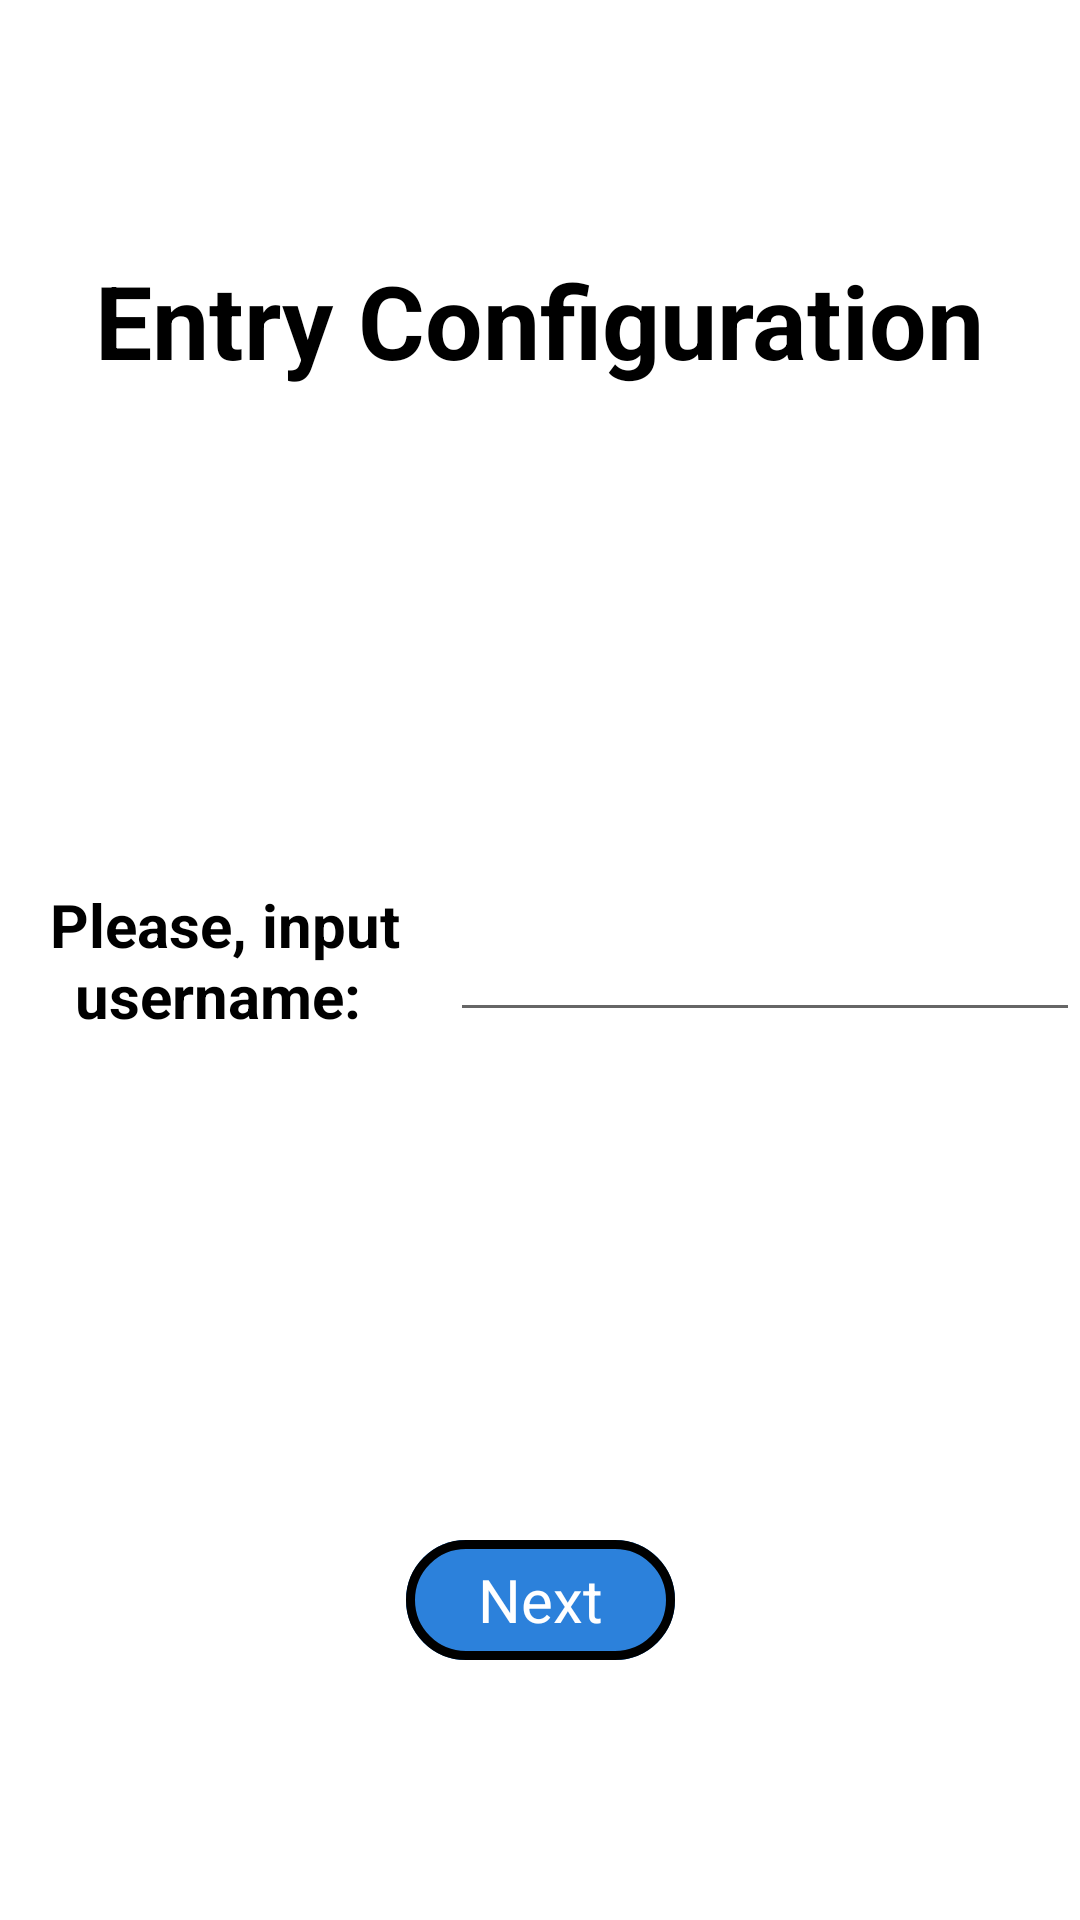

Android layout source for this screen:
<!-- AndroidManifest.xml: application theme Theme.BoardGameCollector -->
<!-- res/layout/fragment_first.xml -->
<?xml version="1.0" encoding="utf-8"?>
<androidx.constraintlayout.widget.ConstraintLayout xmlns:android="http://schemas.android.com/apk/res/android"
    xmlns:app="http://schemas.android.com/apk/res-auto"
    xmlns:tools="http://schemas.android.com/tools"
    android:id="@+id/mainLayoutFF"
    android:layout_width="match_parent"
    android:layout_height="match_parent"
    tools:context=".FirstFragment">

    <androidx.constraintlayout.widget.ConstraintLayout
        android:id="@+id/titleLayoutFF"
        android:layout_width="0dp"
        android:layout_height="0dp"
        app:layout_constraintBottom_toTopOf="@+id/inputLayoutFF"
        app:layout_constraintEnd_toEndOf="parent"
        app:layout_constraintHorizontal_bias="0.5"
        app:layout_constraintStart_toStartOf="parent"
        app:layout_constraintTop_toTopOf="parent">

        <TextView
            android:id="@+id/titleTextFF"
            android:layout_width="wrap_content"
            android:layout_height="wrap_content"
            android:text="Entry Configuration"
            android:textColor="#000000"
            android:textSize="34sp"
            android:textStyle="bold"
            app:layout_constraintBottom_toBottomOf="parent"
            app:layout_constraintEnd_toEndOf="parent"
            app:layout_constraintStart_toStartOf="parent"
            app:layout_constraintTop_toTopOf="parent" />
    </androidx.constraintlayout.widget.ConstraintLayout>

    <androidx.constraintlayout.widget.ConstraintLayout
        android:id="@+id/inputLayoutFF"
        android:layout_width="0dp"
        android:layout_height="0dp"
        app:layout_constraintBottom_toTopOf="@+id/bottomLayoutFF"
        app:layout_constraintEnd_toEndOf="parent"
        app:layout_constraintStart_toStartOf="parent"
        app:layout_constraintTop_toBottomOf="@+id/titleLayoutFF">

        <TextView
            android:id="@+id/nicknameTextFF"
            android:layout_width="0dp"
            android:layout_height="wrap_content"
            android:text="Please, input username: "
            android:textAlignment="center"
            android:textColor="@color/black"
            android:textSize="20sp"
            android:textStyle="bold"
            app:layout_constraintBottom_toBottomOf="parent"
            app:layout_constraintEnd_toStartOf="@+id/nicknameInputFF"
            app:layout_constraintHorizontal_bias="0.5"
            app:layout_constraintStart_toStartOf="parent"
            app:layout_constraintTop_toTopOf="parent" />

        <EditText
            android:id="@+id/nicknameInputFF"
            android:layout_width="wrap_content"
            android:layout_height="wrap_content"
            android:ems="10"
            android:inputType="textPersonName"
            android:minHeight="48dp"
            android:paddingLeft="10dp"
            android:textColor="@color/black"
            app:layout_constraintBottom_toBottomOf="parent"
            app:layout_constraintEnd_toEndOf="parent"
            app:layout_constraintHorizontal_bias="0.5"
            app:layout_constraintStart_toEndOf="@+id/nicknameTextFF"
            app:layout_constraintTop_toTopOf="parent"
            tools:ignore="SpeakableTextPresentCheck" />
    </androidx.constraintlayout.widget.ConstraintLayout>

    <androidx.constraintlayout.widget.ConstraintLayout
        android:id="@+id/bottomLayoutFF"
        android:layout_width="0dp"
        android:layout_height="0dp"
        app:layout_constraintBottom_toBottomOf="parent"
        app:layout_constraintEnd_toEndOf="parent"
        app:layout_constraintHorizontal_bias="0.5"
        app:layout_constraintStart_toStartOf="parent"
        app:layout_constraintTop_toBottomOf="@+id/inputLayoutFF">

        <Button
            android:id="@+id/toSFButtonFF"
            style="@style/Widget.Material3.Button"
            android:layout_width="wrap_content"
            android:layout_height="wrap_content"
            android:backgroundTint="#2C81DB"
            android:backgroundTintMode="src_in"
            android:shadowColor="@color/black"
            android:text="@string/next"
            android:textColor="@color/white"
            android:textSize="20dp"
            app:layout_constraintBottom_toBottomOf="parent"
            app:layout_constraintEnd_toEndOf="parent"
            app:layout_constraintStart_toStartOf="parent"
            app:layout_constraintTop_toTopOf="parent"
            app:rippleColor="#472525"
            app:strokeColor="@color/black"
            app:strokeWidth="3dp" />

    </androidx.constraintlayout.widget.ConstraintLayout>

</androidx.constraintlayout.widget.ConstraintLayout>
<!-- resources referenced by this layout -->
<resources>
  <string name="next">Next</string>
  <style name="Theme.BoardGameCollector" parent="Theme.MaterialComponents.DayNight.NoActionBar">
          
          <item name="colorPrimary">@color/purple_500</item>
          <item name="colorPrimaryVariant">@color/purple_700</item>
          <item name="colorOnPrimary">@color/white</item>
          
          <item name="colorSecondary">@color/teal_200</item>
          <item name="colorSecondaryVariant">@color/teal_700</item>
          <item name="colorOnSecondary">@color/black</item>
          
          <item name="android:statusBarColor" tools:targetApi="l">?attr/colorPrimaryVariant</item>
          
      </style>
  <!-- not gathered from this repository: default colours our renderer supplied (Android Studio template values) -->
  <color name="purple_500">#FF6200EE</color>
  <color name="purple_700">#FF3700B3</color>
  <color name="teal_200">#FF03DAC5</color>
  <color name="teal_700">#FF018786</color>
  <color name="black">#FF000000</color>
  <color name="white">#FFFFFFFF</color>
</resources>
